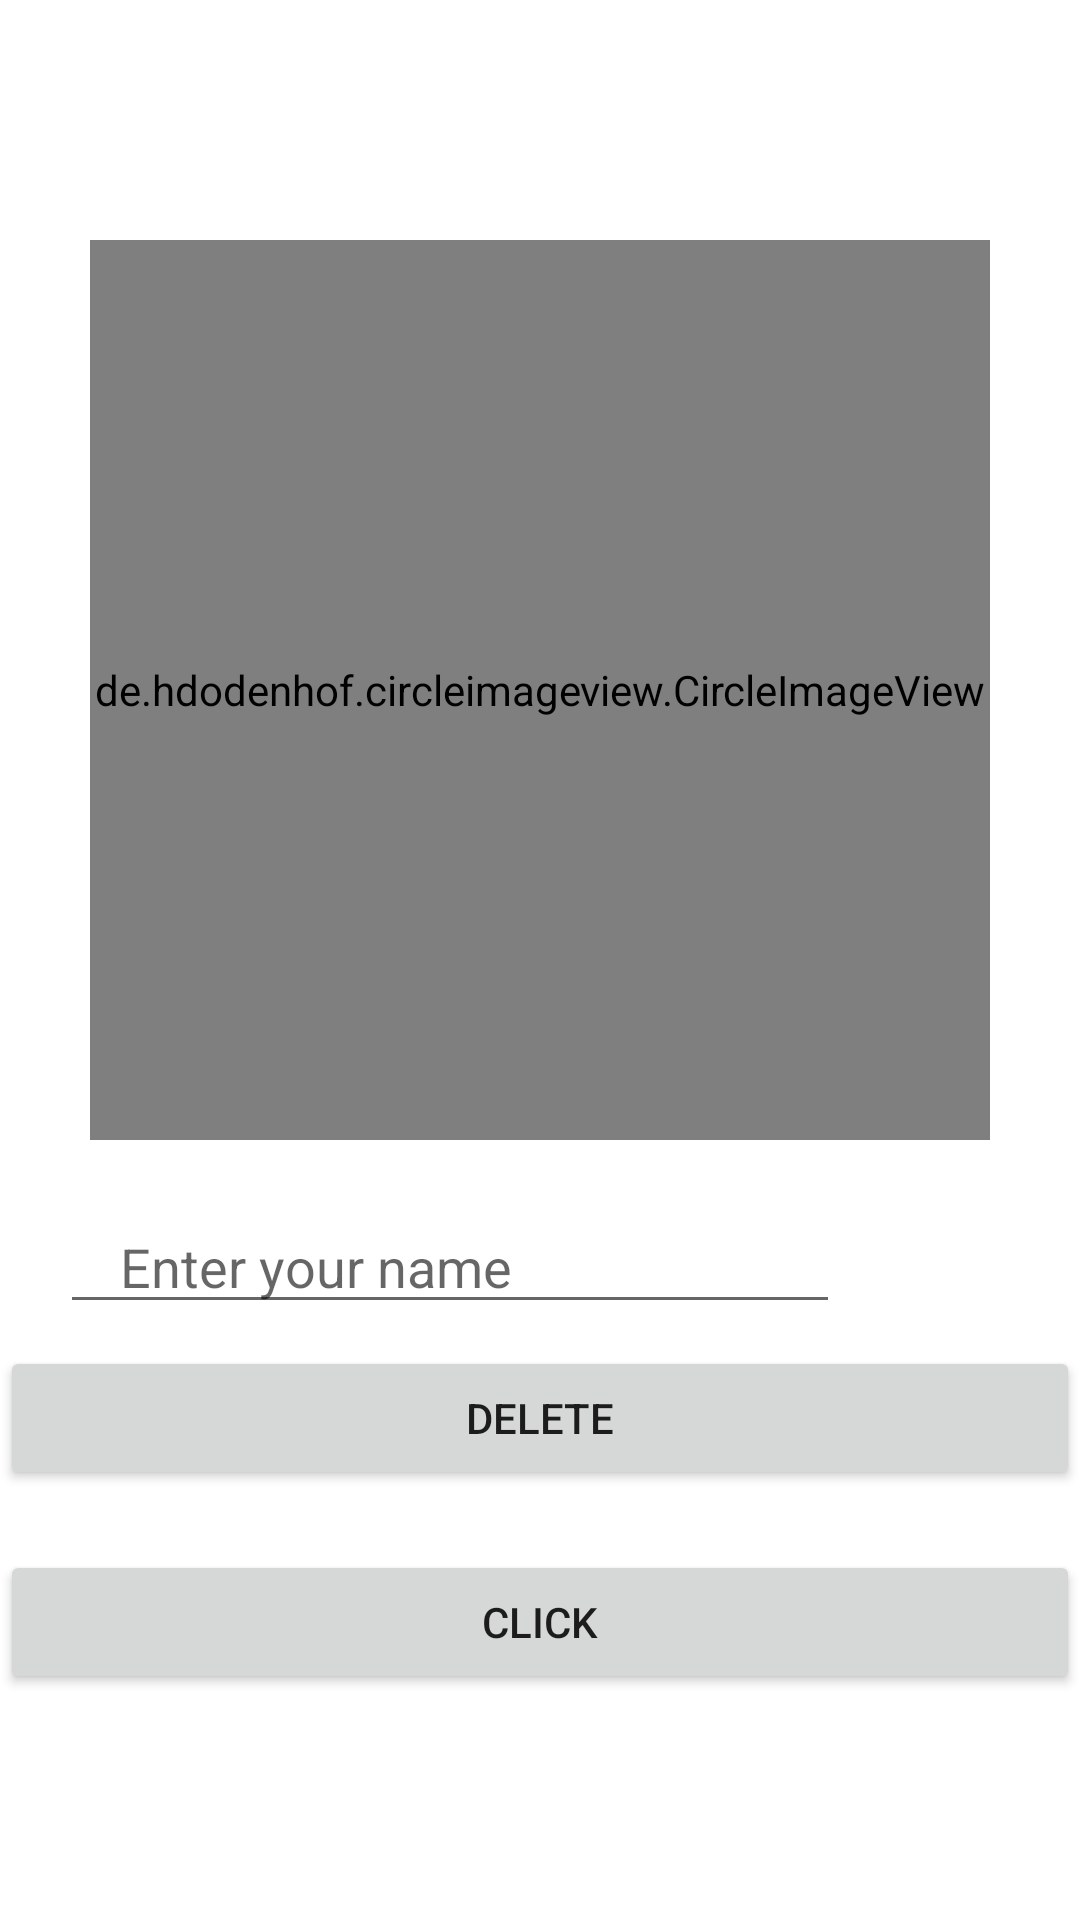

Reconstruct the res/layout file that produces this screen, plus the resources it refers to.
<!-- AndroidManifest.xml: application theme Theme.HomeWork42 -->
<!-- res/layout/fragment_profile.xml -->
<?xml version="1.0" encoding="utf-8"?>
<androidx.constraintlayout.widget.ConstraintLayout xmlns:android="http://schemas.android.com/apk/res/android"
    xmlns:app="http://schemas.android.com/apk/res-auto"
    xmlns:tools="http://schemas.android.com/tools"
    android:layout_width="match_parent"
    android:layout_height="match_parent"
    tools:context=".profile.ProfileFragment">


    <de.hdodenhof.circleimageview.CircleImageView
        android:id="@+id/image_view_profile"
        android:layout_marginTop="80dp"
        app:layout_constraintStart_toStartOf="parent"
        app:layout_constraintTop_toTopOf="parent"
        app:layout_constraintEnd_toEndOf="parent"
        android:layout_width="300dp"
        android:layout_height="300dp"
        android:scaleType="centerCrop"
        android:src="@drawable/ic_person" />


    <EditText
        android:id="@+id/et_name"
        android:layout_width="match_parent"
        android:layout_height="wrap_content"
        android:paddingHorizontal="20dp"
        android:layout_marginStart="20dp"
        android:layout_marginTop="20dp"
        android:layout_marginEnd="80dp"
        android:hint="Enter your name"
        app:layout_constraintTop_toBottomOf="@+id/image_view_profile"/>

    <Button
        android:id="@+id/btn_shared"
        android:text="Click"
        app:layout_constraintBottom_toBottomOf="parent"
        app:layout_constraintTop_toBottomOf="@+id/et_name"
        android:layout_width="match_parent"
        android:layout_height="wrap_content"/>

    <Button
        android:id="@+id/btn_delete"
        android:text="delete"
        android:layout_marginBottom="20dp"
        app:layout_constraintBottom_toTopOf="@+id/btn_shared"
        android:layout_width="match_parent"
        android:layout_height="wrap_content"/>



</androidx.constraintlayout.widget.ConstraintLayout>
<!-- resources referenced by this layout -->
<resources>
  <style name="Theme.HomeWork42" parent="Theme.MaterialComponents.DayNight.DarkActionBar">
          
          <item name="colorPrimary">@color/purple_500</item>
          <item name="colorPrimaryVariant">@color/purple_700</item>
          <item name="colorOnPrimary">@color/white</item>
          
          <item name="colorSecondary">@color/teal_200</item>
          <item name="colorSecondaryVariant">@color/teal_700</item>
          <item name="colorOnSecondary">@color/black</item>
          
          <item name="android:statusBarColor" tools:targetApi="l">?attr/colorPrimaryVariant</item>
          
          <item name="materialButtonStyle">@style/ButtonStyle</item>
      </style>
  <color name="purple_500">#FF6200EE</color>
  <color name="purple_700">#FF3700B3</color>
  <color name="white">#FFFFFFFF</color>
  <color name="teal_200">#FF03DAC5</color>
  <color name="teal_700">#FF018786</color>
  <color name="black">#FF000000</color>
  <style name="ButtonStyle" parent="Widget.MaterialComponents.Button">
  
          <item name="backgroundTint">@color/purple_200</item>
          <item name="cornerRadius">16dp</item>
          <item name="textAllCaps">false</item>
          <item name="android:textColor">@color/white</item>
  
      </style>
  <color name="purple_200">#FFBB86FC</color>
</resources>
